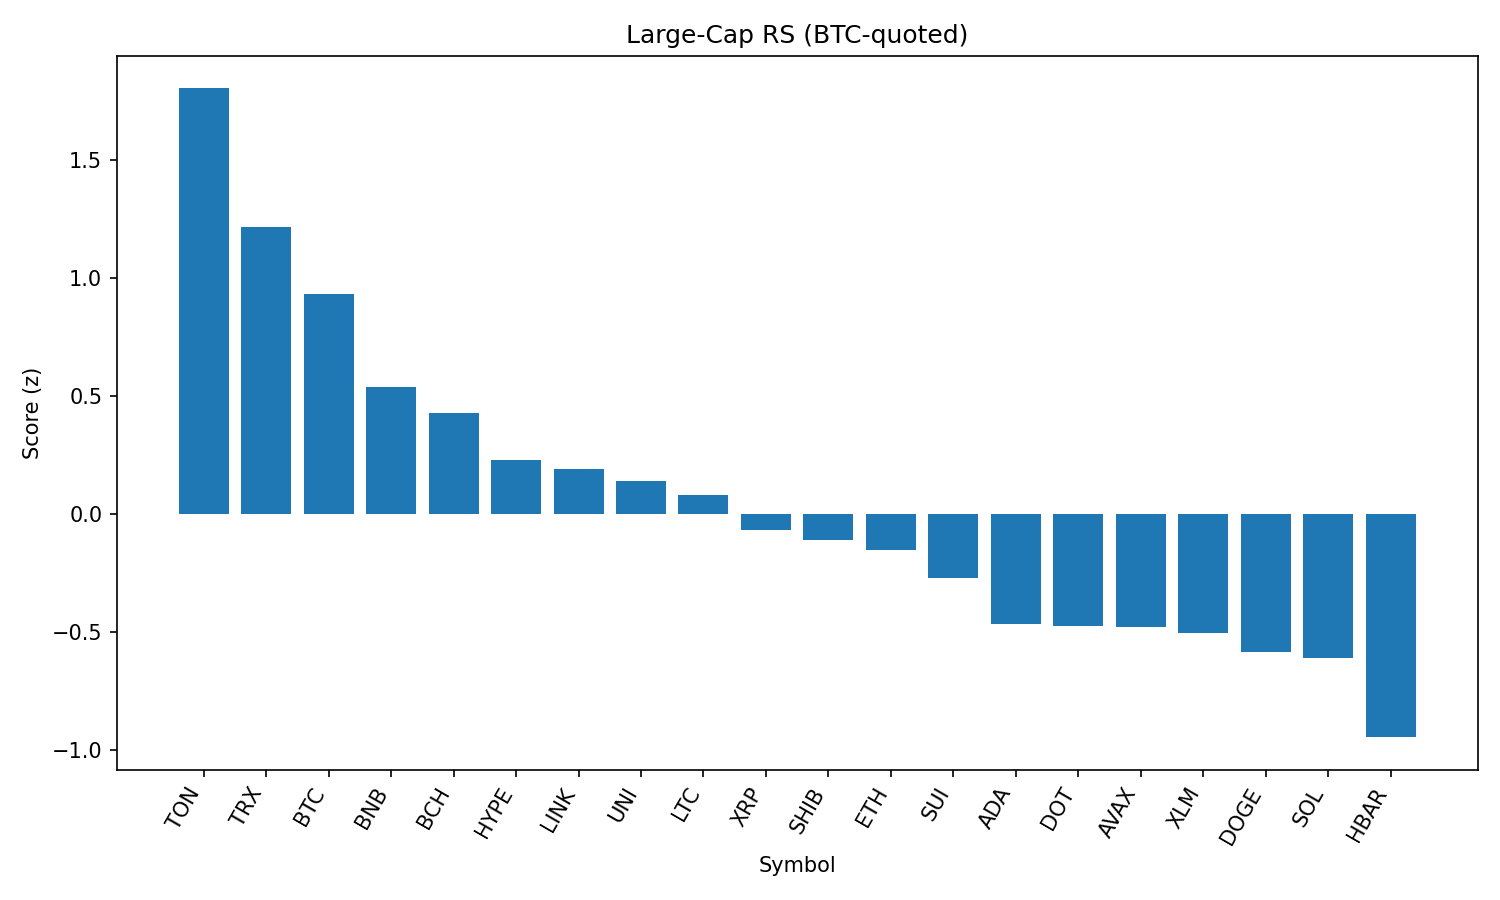

Values plotted in this chart, from the file beside it:
rank, name, symbol, price_btc, price_usd, pct_1h_btc, pct_24h_btc, pct_7d_btc, market_cap_rank, market_cap_usd, volume_usd, score
1, Toncoin, TON, 2.926e-05, 3.17, 0.2623, 1.794, 0.2741, 28, 8143063344, 93037786, 1.802
2, TRON, TRX, 3.15e-06, 0.3409, 0.03605, 0.98, -1.969, 10, 32277275862, 455366894, 1.216
3, Bitcoin, BTC, 1.0, 108231, 0.0, 0.0, 0.0, 1, 2157322092975, 25886233074, 0.9325
4, BNB, BNB, 0.007928, 858.2, -0.2193, -0.1432, 2.266, 5, 119590152531, 726049242, 0.5389
5, Bitcoin Cash, BCH, 0.005027, 544.3, -0.01561, -1.307, -3.715, 21, 10848472143, 141619189, 0.4283
6, Hyperliquid, HYPE, 0.0004106, 44.47, -0.7076, 1.149, 0.9036, 17, 12043891087, 234334263, 0.2286
7, Chainlink, LINK, 0.0002157, 23.35, -0.4248, -0.1375, -6.091, 13, 15863032279, 859311253, 0.1902
8, Uniswap, UNI, 8.909e-05, 9.64, -0.363, -0.5135, -8.815, 34, 5795619861, 198072548, 0.1415
9, Litecoin, LTC, 0.001008, 109.1, -0.3156, -1.054, -3.531, 27, 8328952989, 338178070, 0.08085
10, XRP, XRP, 2.567e-05, 2.78, -0.4633, -0.8717, -3.952, 4, 165587117568, 3154190006, -0.06631
11, Shiba Inu, SHIB, 1.12698e-10, 1.22e-05, -0.5011, -0.8303, -2.559, 30, 7195505045, 126712573, -0.1086
12, Ethereum, ETH, 0.04053, 4388, -0.8997, 0.7294, -3.815, 2, 530612235674, 21503155765, -0.1529
13, Sui, SUI, 3.01e-05, 3.26, -0.5523, -0.9855, -8.455, 19, 11454454662, 523706094, -0.269
14, Cardano, ADA, 7.5e-06, 0.8122, -0.7226, -0.8305, -8.6, 11, 29668892306, 960519761, -0.4633
15, Polkadot, DOT, 3.46e-05, 3.75, -0.6505, -1.261, -5.656, 35, 5708456372, 214107552, -0.4747
16, Avalanche, AVAX, 0.0002172, 23.51, -0.7453, -0.8583, -4.29, 22, 9937905115, 287459300, -0.4765
17, Stellar, XLM, 3.26e-06, 0.353, -0.5966, -1.5, -10.38, 20, 11088820934, 152171100, -0.5047
18, Dogecoin, DOGE, 1.98e-06, 0.2139, -0.9049, -0.4984, -3.042, 9, 32301620892, 1021178102, -0.5819
19, Solana, SOL, 0.00186, 201.4, -1.01, -0.2776, 2.543, 6, 109236643012, 5051169410, -0.61
20, Hedera, HBAR, 2.03e-06, 0.2198, -0.7712, -2.184, -7.768, 25, 9332513830, 143439043, -0.9443
21, Cronos, CRO, 2.69e-06, 0.2916, -1.005, -3.53, 95.38, 23, 9824350222, 263752546, -0.9671
